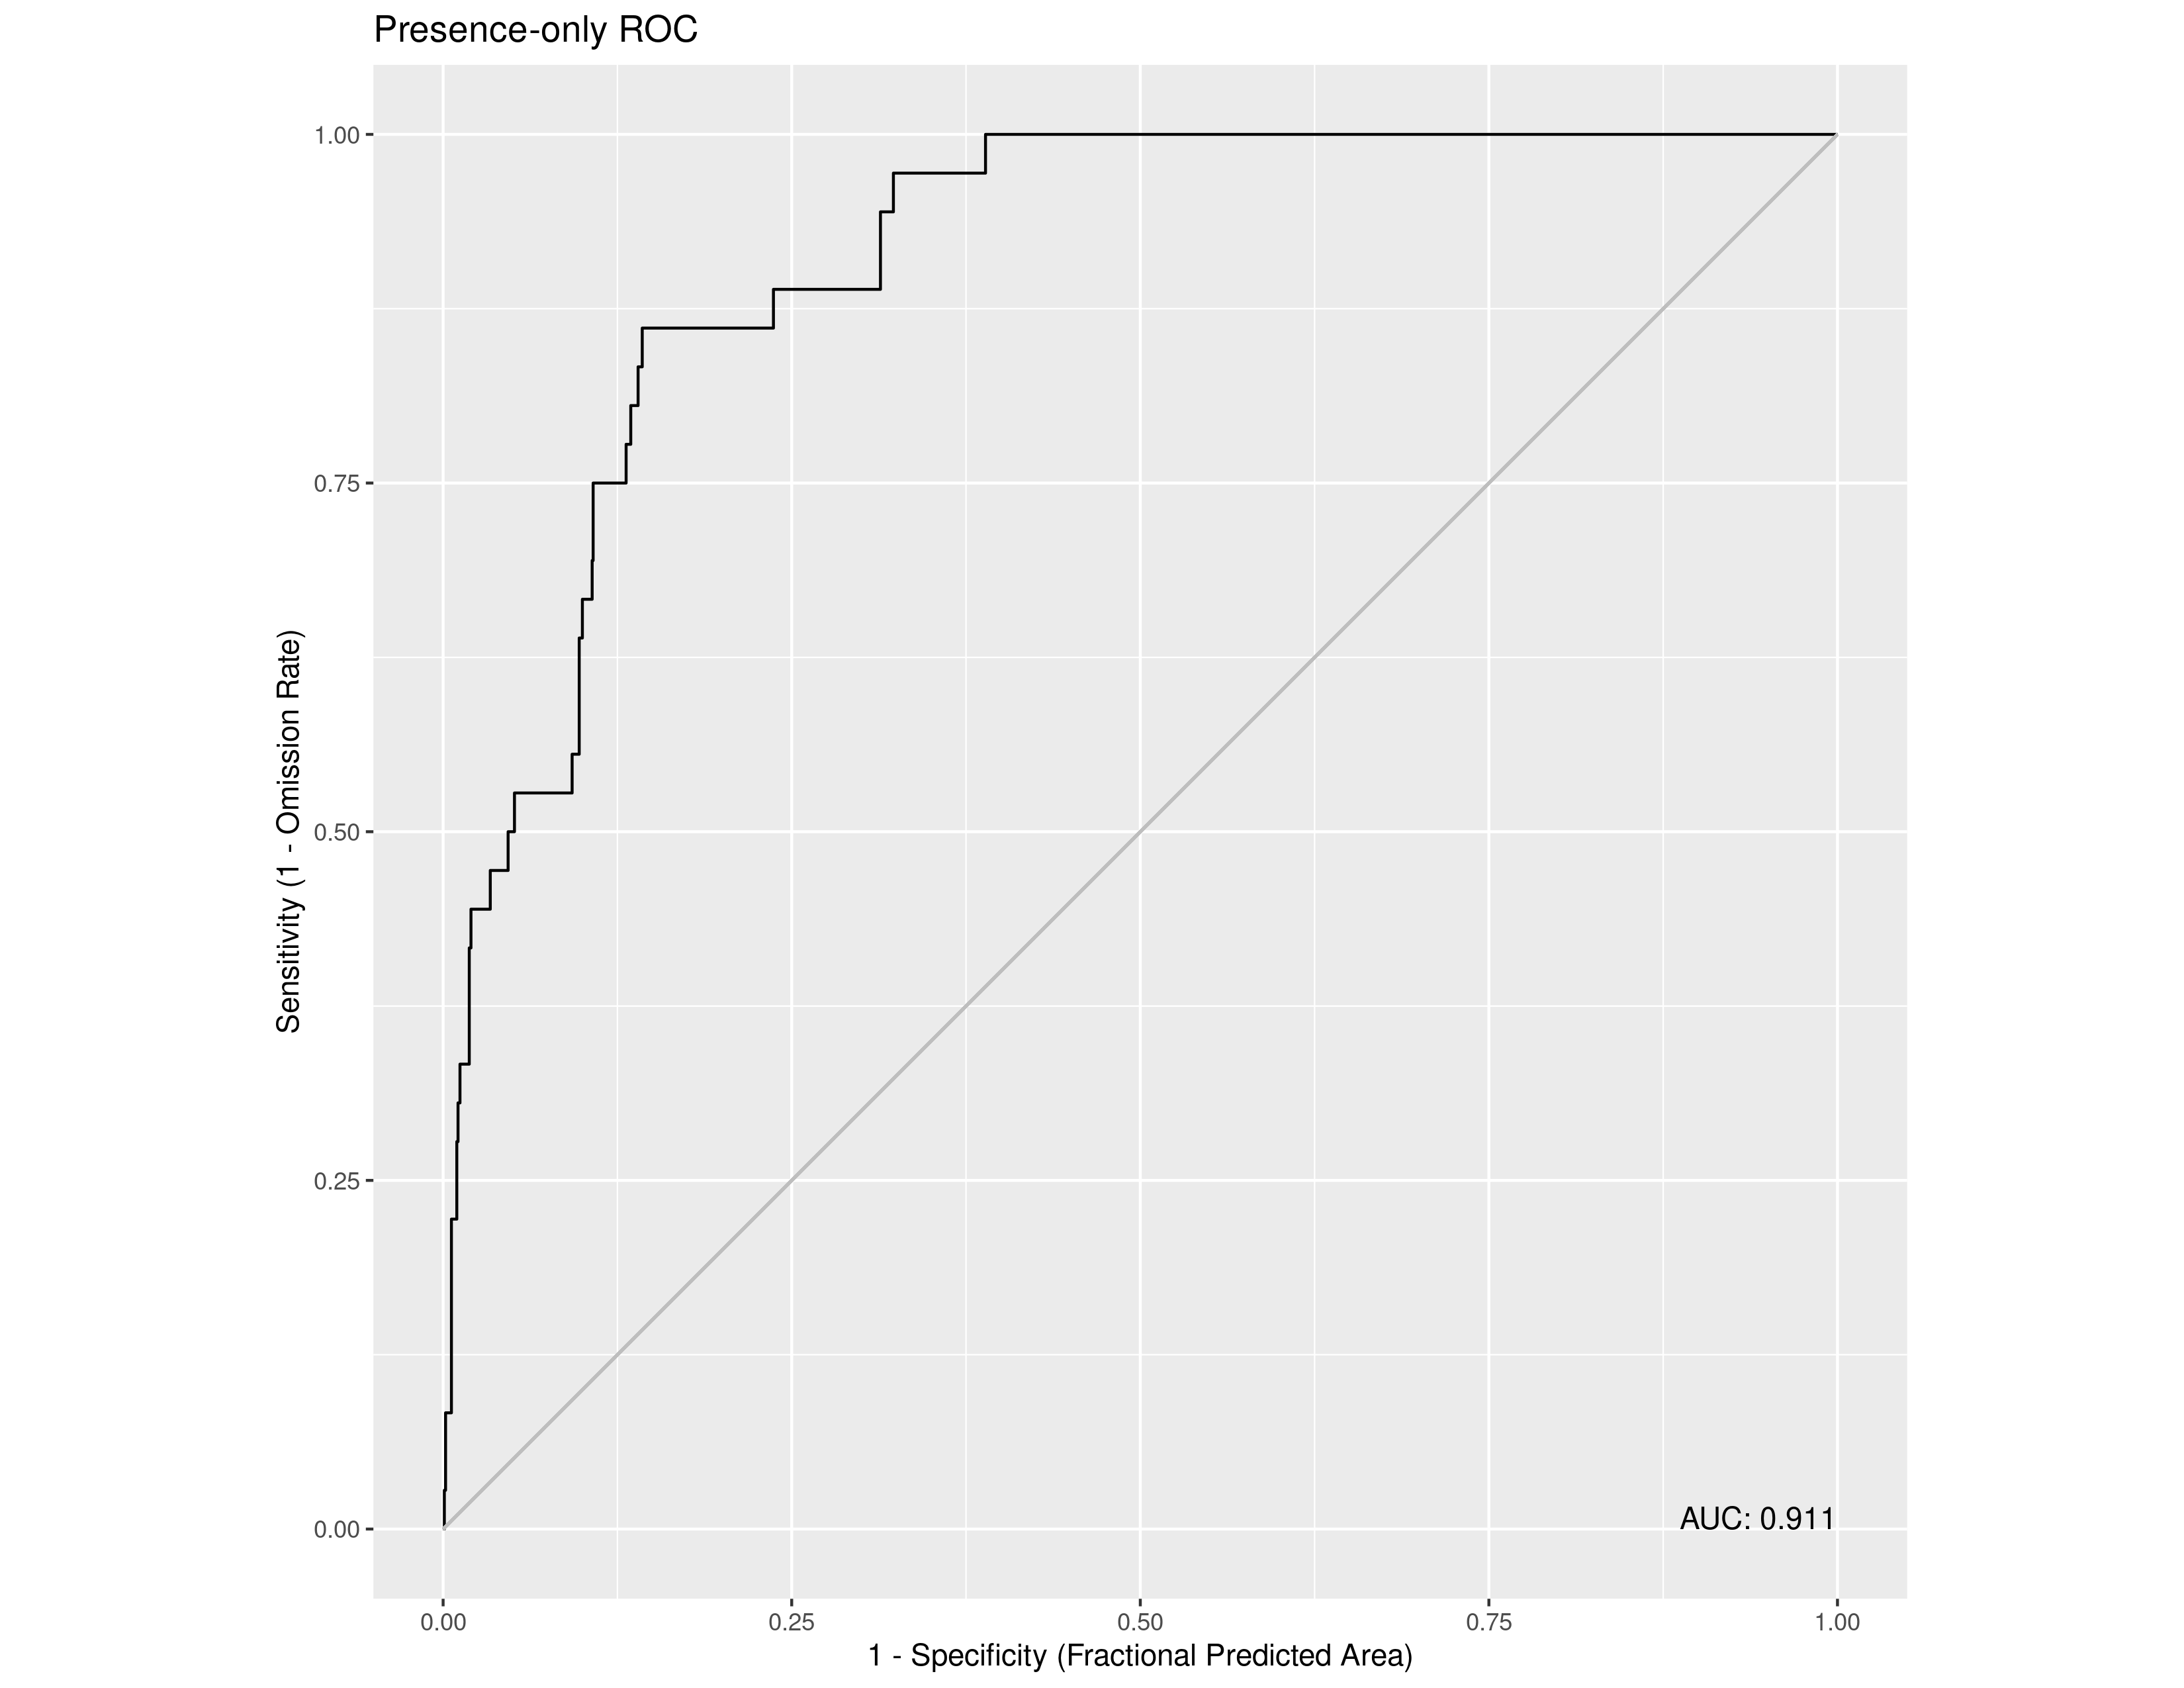

The table this chart was drawn from, first rows:
, value
1, 0.9108
